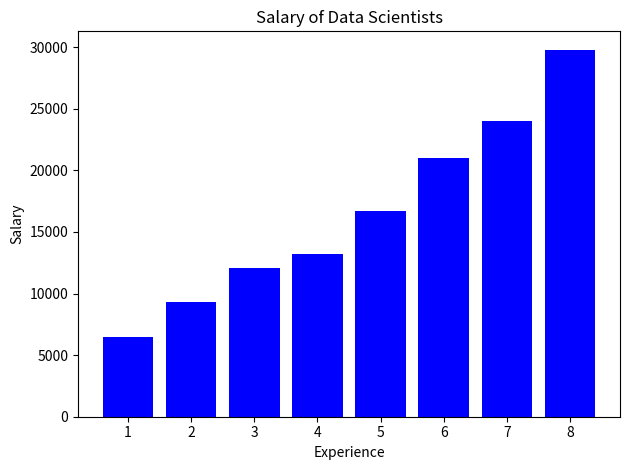
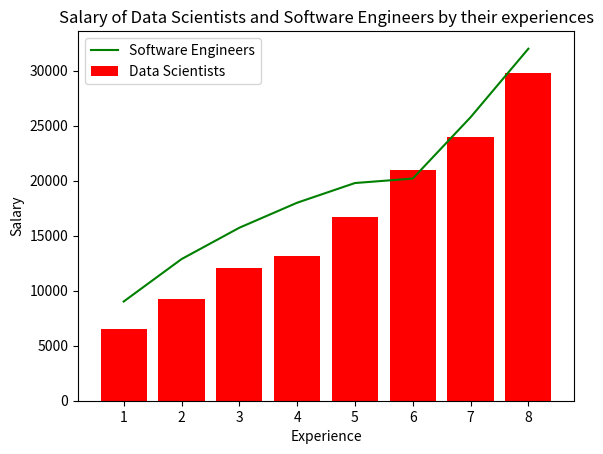
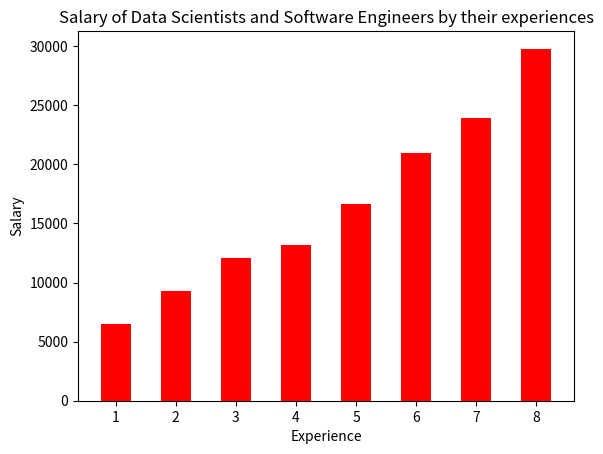
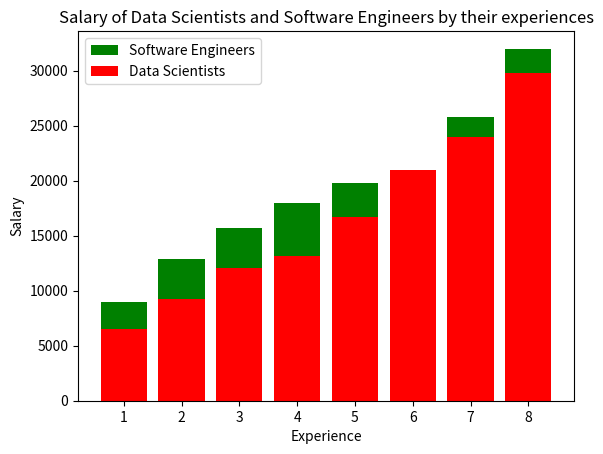
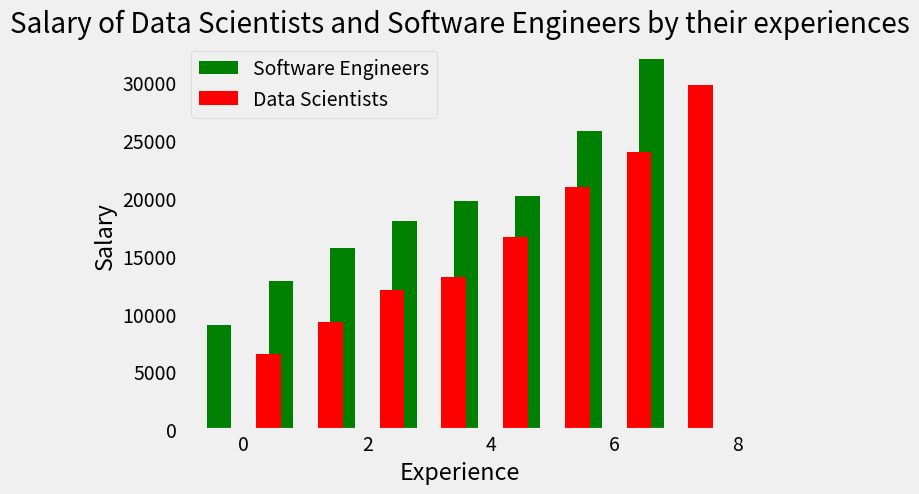
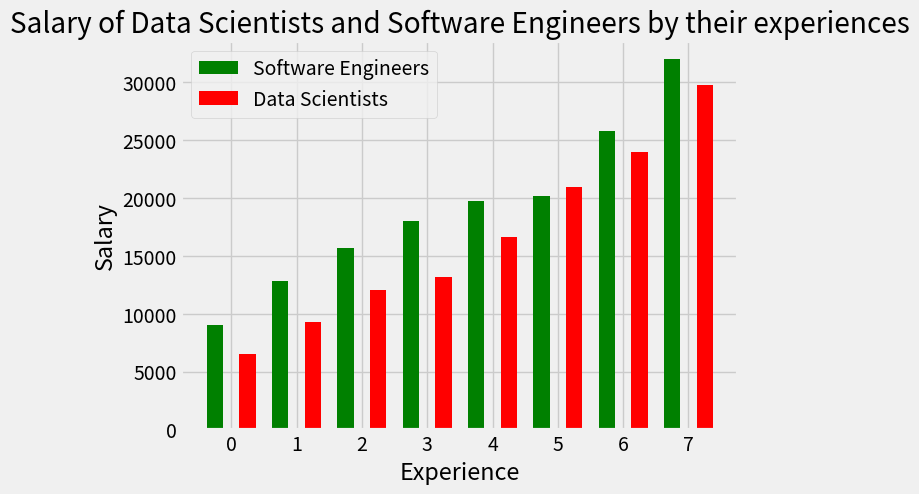

Here is the Python script that generated these plots, in order:
from matplotlib import pyplot as plt
import seaborn as sns
from matplotlib import font_manager as fm
import pandas as pd
import numpy as np

experience = [1,2,3,4,5,6,7,8]

data_scientists_salary = [6500, 9280, 12050, 13200, 16672, 21000, 23965, 29793]

software_engineers_salary = [9020, 12873, 15725, 18000, 19790, 20196, 25769,32000 ]


print("standart usage of bar same as plot and same arguments x y labels etc")
plt.bar(experience,data_scientists_salary,color="b")

plt.title("Salary of Data Scientists")
plt.xlabel("Experience")
plt.ylabel("Salary")

plt.tight_layout()
plt.grid(False)

plt.show()

print("*"*50)
print("we can combine bar and line plot in the same graph" \
" by calling plot and bar function together it seems terrible don't use it often")

plt.bar(experience,data_scientists_salary,color="r", label= "Data Scientists")
plt.plot(experience,software_engineers_salary, color="g",label= "Software Engineers" )

plt.title("Salary of Data Scientists and Software Engineers by their experiences")
plt.xlabel("Experience")
plt.ylabel("Salary")

plt.legend()
plt.grid(False)

plt.show()

print("*"*50)
print("we can change the width of the bars but default seems better usually")

plt.bar(experience,data_scientists_salary,width=0.5,color="r", label= "Data Scientists")
plt.title("Salary of Data Scientists and Software Engineers by their experiences")
plt.xlabel("Experience")
plt.ylabel("Salary")
plt.show()

print("*"*50)
print("u can use plt.grid(True) but it seems terrible don't use it '")

print("*"*50)
print("we can add multiple bars ")
print("the way it works is first one takes bottom and " \
"second one takes top and show how much more it is than the first one")

plt.bar(experience,software_engineers_salary, color="g",linewidth=3,label= "Software Engineers" )
plt.bar(experience,data_scientists_salary,color="r",linewidth=3, label= "Data Scientists")

plt.title("Salary of Data Scientists and Software Engineers by their experiences")
plt.xlabel("Experience")
plt.ylabel("Salary")

plt.legend()
plt.grid(False)

plt.show()


print("*"*50)



experience_indexes = np.arange(len(experience))

plt.style.use("fivethirtyeight")

width = 0.4

plt.bar(experience_indexes - width,software_engineers_salary, color="g",width=width,linewidth=3,label= "Software Engineers" )
plt.bar(experience_indexes+width,data_scientists_salary,color="r",linewidth=3,width=width, label= "Data Scientists")

plt.title("Salary of Data Scientists and Software Engineers by their experiences")
plt.xlabel("Experience")
plt.ylabel("Salary")

plt.legend()
plt.grid(False)

plt.show()

print("*"*50)
print("I couldn't understand the difffrence other then width ")

width = 0.25

plt.bar(experience_indexes - width,software_engineers_salary, color="g",width=width,linewidth=3,label= "Software Engineers" )
plt.bar(experience_indexes+width,data_scientists_salary,color="r",linewidth=3,width=width, label= "Data Scientists")

plt.title("Salary of Data Scientists and Software Engineers by their experiences")
plt.xlabel("Experience")
plt.ylabel("Salary")

plt.xticks(ticks=experience_indexes)

plt.legend()
plt.grid(True)

plt.show()
